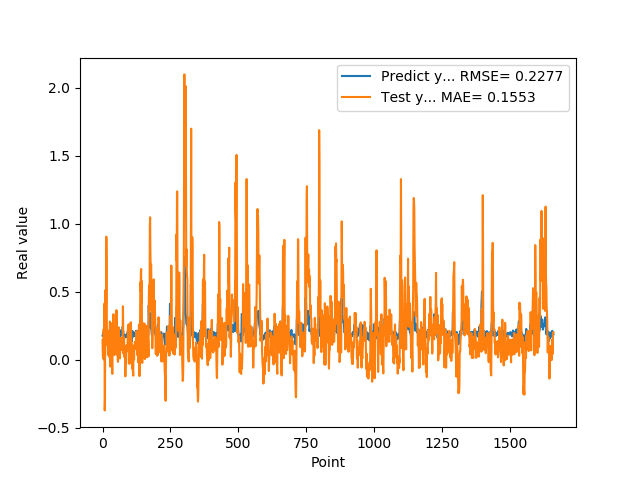

Source data for this figure (header and first rows):
1.769561022520000082e-01, 1.425736095927193359e-01
1.810430586339999981e-01, 3.702480729497405892e-02
1.955727785830000398e-01, 8.156797061713875682e-03
1.954265981910000005e-01, 1.757670824275771593e-01
2.004670947789999880e-01, 2.230412699741152749e-01
2.029463946819999587e-01, 1.893062455981134318e-01
0.000000000000000000e+00, 2.223656485822790851e-01
1.862521618600000151e-01, 4.129864944931627702e-01
1.862153261900000301e-01, -3.731785238251405512e-01
4.038094580169999670e-01, -2.894194920070623511e-01
4.118085205549999461e-01, 5.117866476201188286e-01
3.743042349819999948e-01, 4.198010637156736058e-01
3.571429848669999685e-01, 2.554583646453977841e-01
2.572054266930000055e-01, 4.292501754242621370e-01
2.409307956699999753e-01, 9.050367315599422424e-01
2.253161966800000249e-01, 7.062601203416051243e-01
1.935185044999999937e-01, 1.409522770624374310e-01
1.787700653079999924e-01, 1.092230069787655661e-01
1.622045934200000150e-01, 2.162173598242182748e-01
1.761920750140000269e-01, 1.434706452907217322e-01
1.883655935530000325e-01, 3.551964840168550519e-02
1.861467957499999548e-01, 1.132879908235885219e-01
1.954913884399999968e-01, 1.067228842913997416e-01
1.954011768099999935e-01, 1.386490838135212567e-01
1.660518944260000185e-01, 2.007702764895651082e-01
1.907722949980000249e-01, 3.018892002073777364e-02
2.156041562559999625e-01, 1.702672913106827862e-02
1.898660957809999716e-01, 2.807878620382156520e-01
1.770474612709999895e-01, 1.378629564699394017e-01
2.001174986360000074e-01, -5.113848597349539282e-02
1.948629021640000125e-01, 2.158354741509373453e-01
1.922753006219999894e-01, 2.691491783007626259e-01
1.779100298880000042e-01, 1.160299369403511444e-01
1.810636967419999854e-01, 1.345871537323295175e-01
1.680064052340000114e-01, 8.915074599675666678e-02
1.635809391740000174e-01, -3.902028649770888230e-02
1.706920862200000111e-01, -1.045733360660876660e-01
1.916799396280000345e-01, 7.060197302223518434e-02
2.085516005749999957e-01, 4.354366601258523317e-02
2.058236002919999752e-01, 1.775134708664294347e-01
1.828240007160000513e-01, 3.342440198694915376e-01
1.857409924269999846e-01, 1.888797993154577859e-01
1.775099337099999841e-01, 1.002613680802197649e-01
1.752161234619999952e-01, 5.302885095991500403e-02
1.971126049759999999e-01, 3.438089840155884175e-02
1.845117062330000057e-01, 5.241684281229757464e-02
1.984785944219999987e-01, 8.619514506309919333e-02
2.143009155989999692e-01, 1.586121256779976230e-01
1.841159015890000139e-01, 2.372468549274738547e-01
2.104043960570000094e-01, 7.563094619691505816e-02
2.032361328599999739e-01, 5.530144649004873486e-02
2.088565975429999833e-01, 3.643780198685981908e-01
1.960448026660000231e-01, 3.584747540867179172e-01
1.900728046889999523e-01, 1.297309223181377924e-01
1.658952832220000062e-01, 3.617392540958185715e-02
1.872539073229999851e-01, 9.931864349917302048e-02
1.852532625200000171e-01, -7.942885599061928759e-03
1.799222826959999966e-01, -1.619923562627857000e-02
2.012764066460000223e-01, 9.688837427140105374e-02
1.978618204589999985e-01, 2.381133571455602005e-01
1.950792670250000027e-01, 2.025742886151769007e-01
... 1,599 more rows
